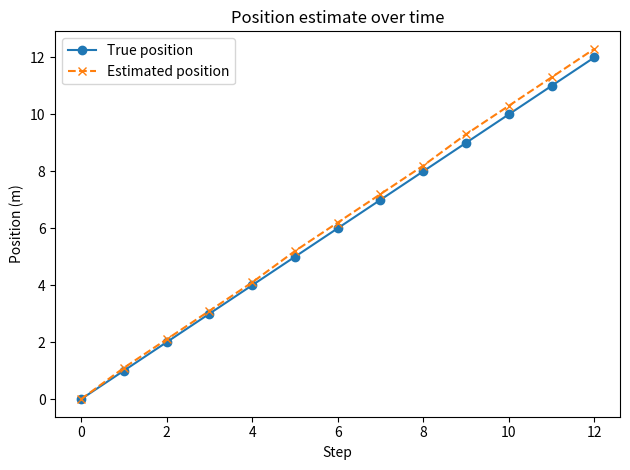
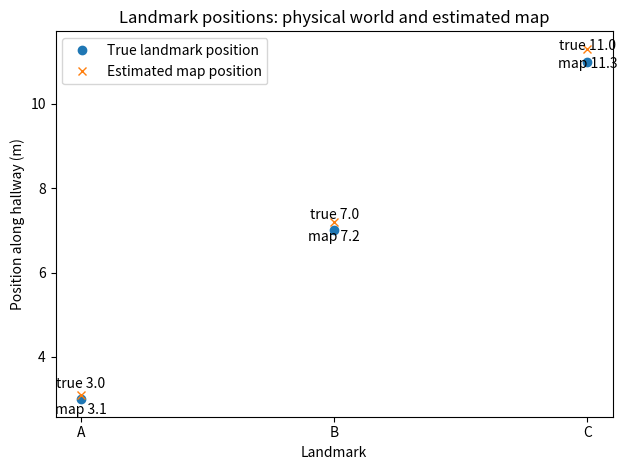

Generate these figures, in order, with matplotlib:
import matplotlib.pyplot as plt

TRUE_LANDMARKS = {
    "A": 3.0,
    "B": 7.0,
    "C": 11.0,
}

TRUE_PATH = list(range(13))
ODOMETRY_STEP = 1.1
SENSOR_RANGE = 2.2


def visible_landmarks(true_x, sensor_range):
    """Return the closest visible landmark, with deterministic tie-breaking."""
    candidates = []

    for name, landmark_x in TRUE_LANDMARKS.items():
        distance = abs(landmark_x - true_x)
        if distance <= sensor_range:
            candidates.append((distance, -landmark_x, name, landmark_x))

    if not candidates:
        return []

    _, _, name, landmark_x = min(candidates)
    return [(name, landmark_x - true_x)]


def run_simulation(true_path, odometry_step, sensor_range):
    estimated_x = 0.0
    landmark_map = {}
    history = []

    for step_number, true_x in enumerate(true_path):
        if step_number > 0:
            estimated_x += odometry_step

        for name, relative_x in visible_landmarks(true_x, sensor_range):
            if name not in landmark_map:
                landmark_map[name] = estimated_x + relative_x
            else:
                estimated_x = landmark_map[name] - relative_x

        history.append((true_x, estimated_x))

    return history, landmark_map


history, landmark_map = run_simulation(
    TRUE_PATH,
    ODOMETRY_STEP,
    SENSOR_RANGE,
)

steps = list(range(len(history)))
true_positions = [item[0] for item in history]
estimated_positions = [item[1] for item in history]

plt.figure()
plt.plot(
    steps,
    true_positions,
    linestyle="-",
    marker="o",
    label="True position",
)
plt.plot(
    steps,
    estimated_positions,
    linestyle="--",
    marker="x",
    label="Estimated position",
)
plt.xlabel("Step")
plt.ylabel("Position (m)")
plt.title("Position estimate over time")
plt.legend()
plt.tight_layout()

plt.figure()
landmark_names = sorted(landmark_map.keys())
map_positions = [landmark_map[name] for name in landmark_names]
true_positions_for_map = [TRUE_LANDMARKS[name] for name in landmark_names]

plt.plot(
    landmark_names,
    true_positions_for_map,
    linestyle="",
    marker="o",
    label="True landmark position",
)
plt.plot(
    landmark_names,
    map_positions,
    linestyle="",
    marker="x",
    label="Estimated map position",
)
for name, true_position, estimated_position in zip(
    landmark_names,
    true_positions_for_map,
    map_positions,
):
    plt.annotate(
        "true {}".format(true_position),
        (name, true_position),
        textcoords="offset points",
        xytext=(0, 8),
        ha="center",
    )
    plt.annotate(
        "map {:.1f}".format(estimated_position),
        (name, estimated_position),
        textcoords="offset points",
        xytext=(0, -14),
        ha="center",
    )

plt.xlabel("Landmark")
plt.ylabel("Position along hallway (m)")
plt.title("Landmark positions: physical world and estimated map")
plt.legend()
plt.tight_layout()
plt.show()
